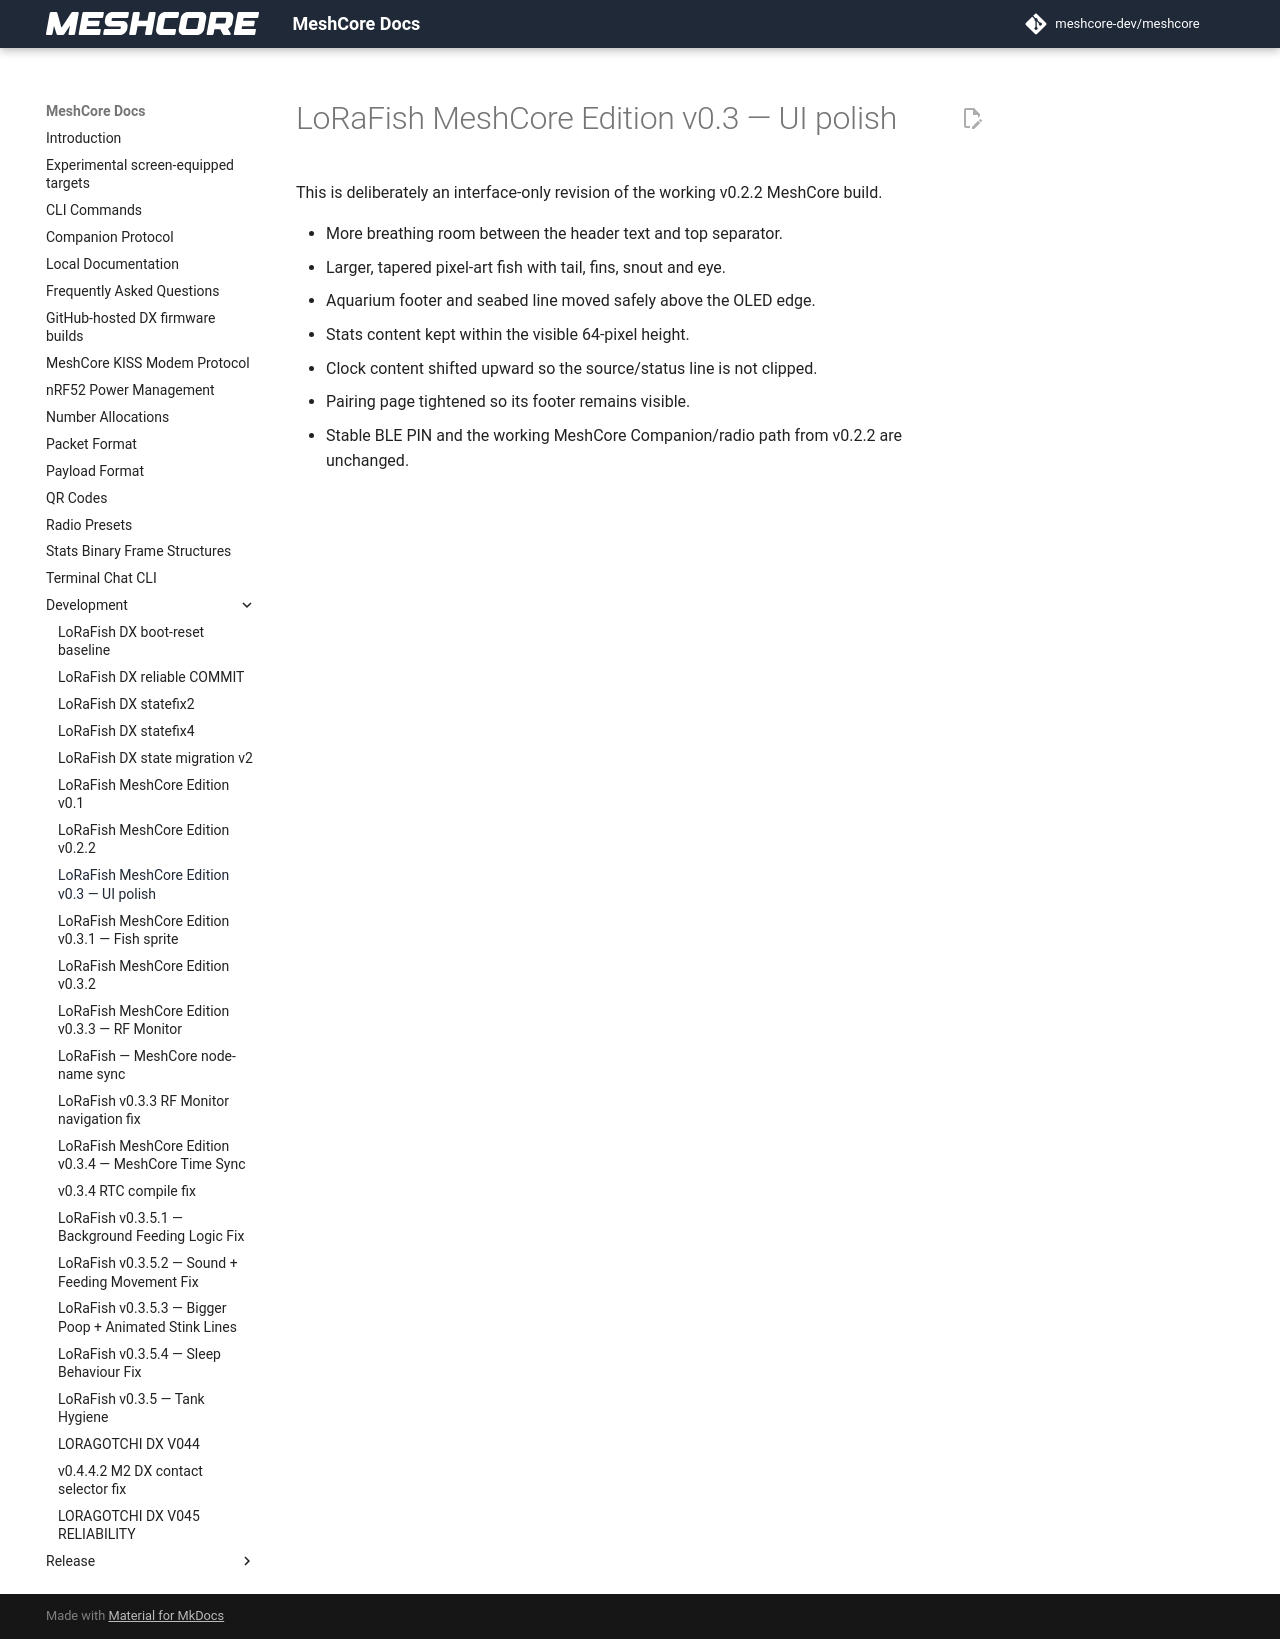

repository: Blizzardo1/LoRagotchi-DX · page: development/LORAFISH_MESHCORE_V03/index.html · generator: mkdocs

# LoRaFish MeshCore Edition v0.3 — UI polish

This is deliberately an interface-only revision of the working v0.2.2 MeshCore build.

- More breathing room between the header text and top separator.
- Larger, tapered pixel-art fish with tail, fins, snout and eye.
- Aquarium footer and seabed line moved safely above the OLED edge.
- Stats content kept within the visible 64-pixel height.
- Clock content shifted upward so the source/status line is not clipped.
- Pairing page tightened so its footer remains visible.
- Stable BLE PIN and the working MeshCore Companion/radio path from v0.2.2 are unchanged.
